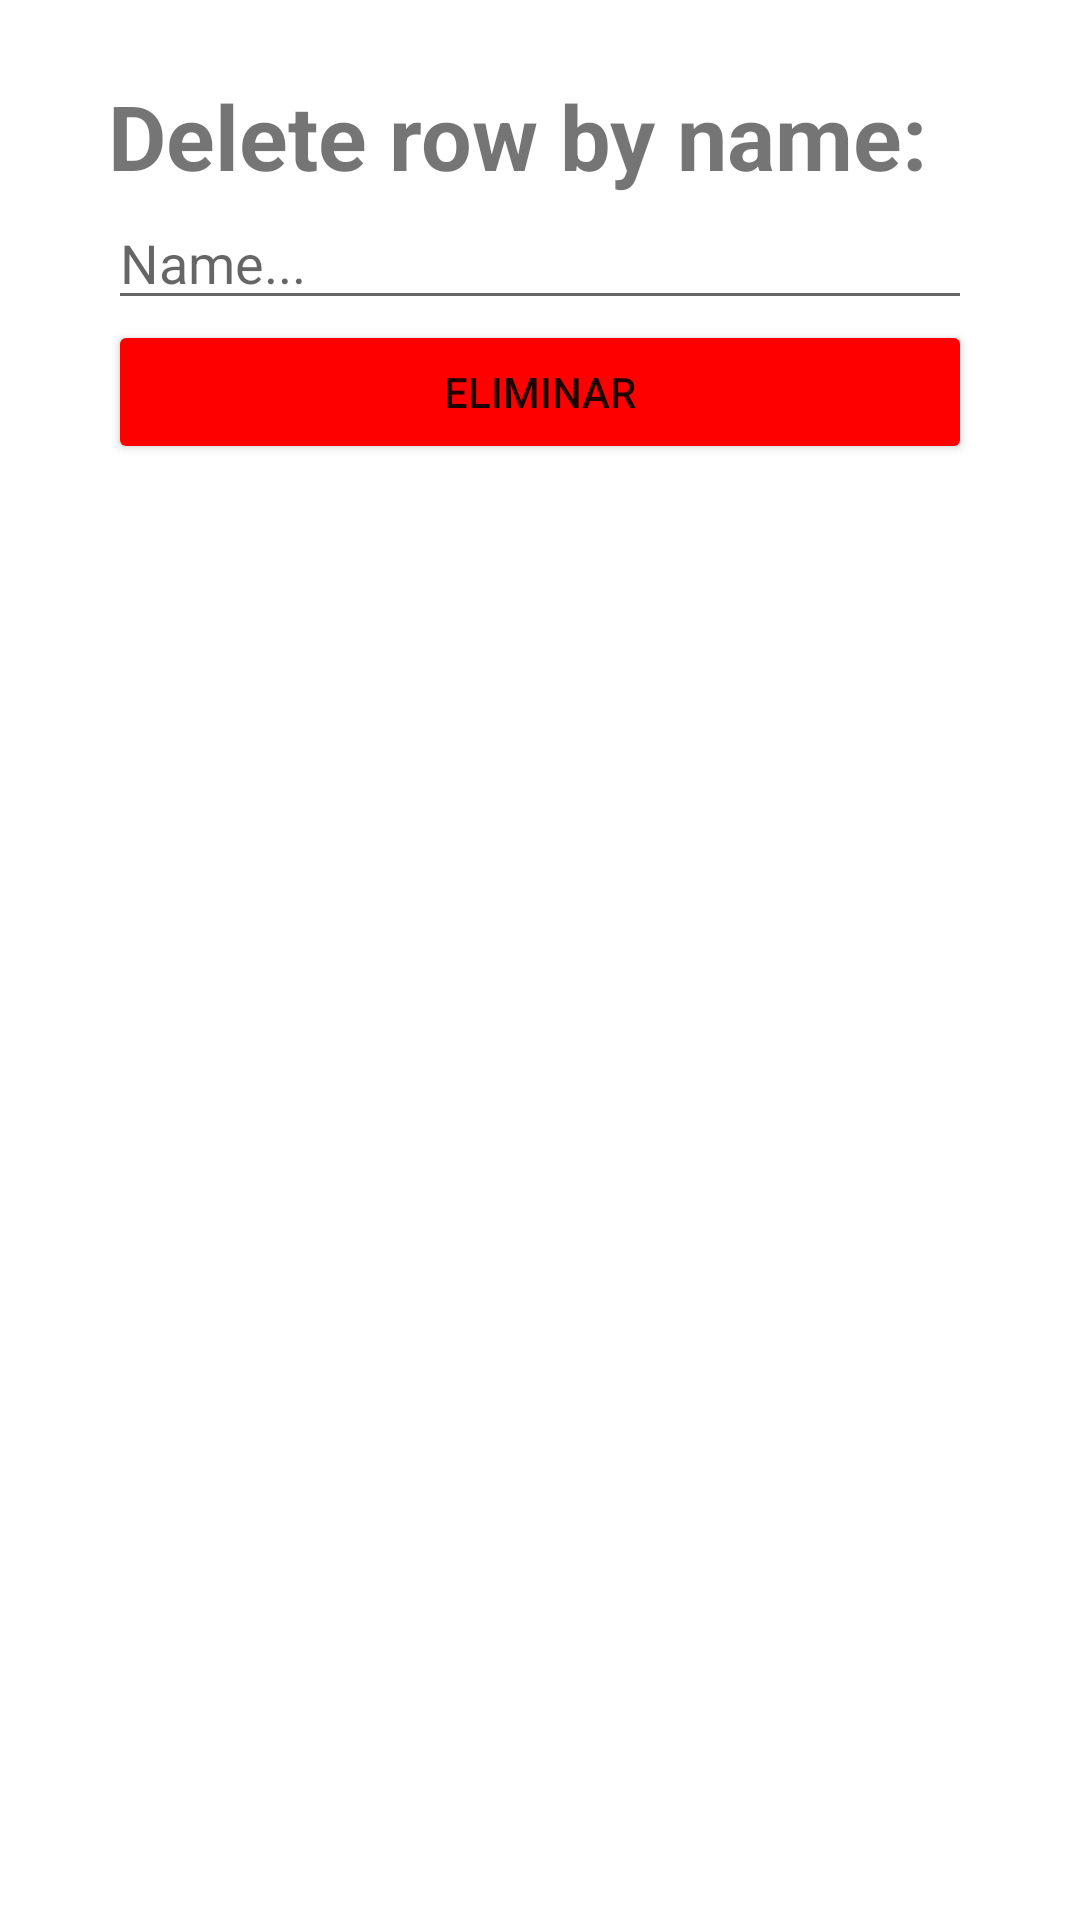

Write the Android layout XML for this screen, with the resource values it uses.
<!-- AndroidManifest.xml: application theme Theme.BBDD_FRUITS -->
<!-- res/layout/delete_activity.xml -->
<?xml version="1.0" encoding="utf-8"?>
<RelativeLayout xmlns:android="http://schemas.android.com/apk/res/android"
    xmlns:app="http://schemas.android.com/apk/res-auto"
    xmlns:tools="http://schemas.android.com/tools"
    android:layout_width="match_parent"
    android:layout_height="match_parent"
    tools:context=".DeleteActivity">

    <Space
        android:id="@+id/space1"
        android:layout_width="339dp"
        android:layout_height="25dp"
        android:layout_marginRight="0dp"
        android:layout_toLeftOf="@id/spaceright"
        android:layout_toRightOf="@id/spaceleft" />

    <Space
        android:id="@+id/spaceleft"
        android:layout_width="36dp"
        android:layout_height="match_parent" />

    <Space
        android:id="@+id/spaceright"
        android:layout_width="36dp"
        android:layout_height="match_parent"
        android:layout_alignParentRight="true" />

    <TextView
        android:id="@+id/txtform"
        android:layout_width="wrap_content"
        android:layout_height="wrap_content"
        android:layout_below="@id/space1"
        android:layout_toLeftOf="@id/spaceright"
        android:layout_toRightOf="@id/spaceleft"
        android:text="Delete row by name:"
        android:textSize="30sp"
        android:textStyle="bold" />

    <EditText
        android:id="@+id/etxt_delete"
        android:layout_width="311dp"
        android:layout_height="wrap_content"
        android:layout_below="@id/txtform"
        android:layout_toLeftOf="@id/spaceright"
        android:layout_toRightOf="@id/spaceleft"
        android:contentDescription="Name"
        android:ems="10"
        android:hint="Name..."
        android:inputType="textPersonName"
        android:textAllCaps="true" />

    <Button
        android:id="@+id/btndelete"
        android:layout_width="wrap_content"
        android:layout_height="wrap_content"
        android:layout_below="@id/etxt_delete"
        android:layout_toLeftOf="@id/spaceright"
        android:layout_toRightOf="@id/spaceleft"
        android:backgroundTint="#FF0000"
        android:text="ELIMINAR" />

    <TextView
        android:id="@+id/showdb2"
        android:layout_width="wrap_content"
        android:layout_height="match_parent"
        android:layout_below="@id/btndelete"
        android:layout_alignParentEnd="false"
        android:layout_toLeftOf="@id/spaceright"
        android:layout_toRightOf="@id/spaceleft"
        android:freezesText="true"
        android:textSize="20sp" />
</RelativeLayout>
<!-- resources referenced by this layout -->
<resources>
  <style name="Theme.BBDD_FRUITS" parent="Theme.MaterialComponents.DayNight.DarkActionBar">
          
          <item name="colorPrimary">@color/purple_500</item>
          <item name="colorPrimaryVariant">@color/purple_700</item>
          <item name="colorOnPrimary">@color/white</item>
          
          <item name="colorSecondary">@color/teal_200</item>
          <item name="colorSecondaryVariant">@color/teal_700</item>
          <item name="colorOnSecondary">@color/black</item>
          
          <item name="android:statusBarColor" tools:targetApi="l">?attr/colorPrimaryVariant</item>
          
      </style>
  <!-- not gathered from this repository: default colours our renderer supplied (Android Studio template values) -->
  <color name="purple_500">#FF6200EE</color>
  <color name="purple_700">#FF3700B3</color>
  <color name="teal_200">#FF03DAC5</color>
  <color name="teal_700">#FF018786</color>
  <color name="black">#FF000000</color>
  <color name="white">#FFFFFFFF</color>
</resources>
